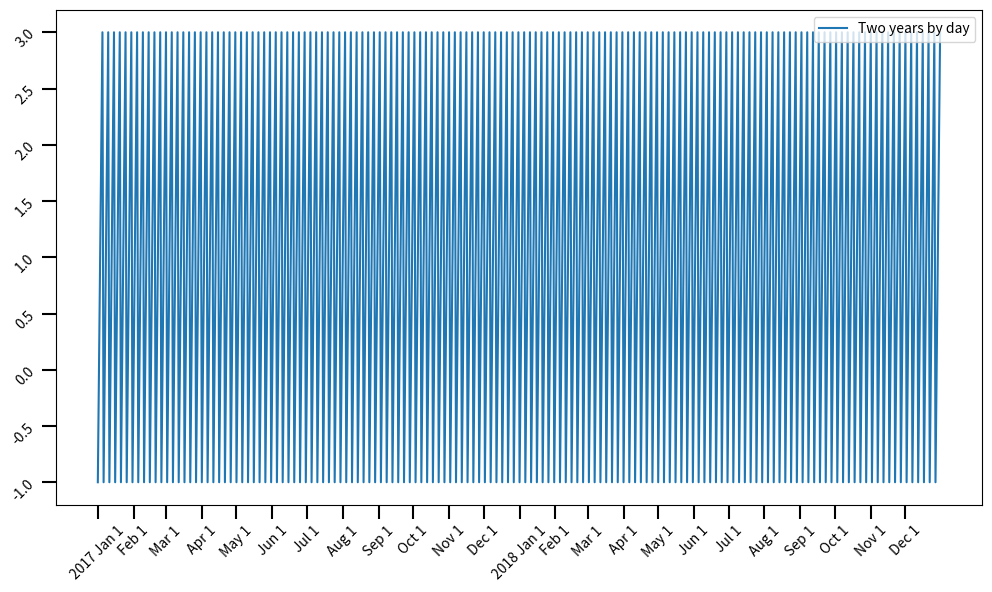
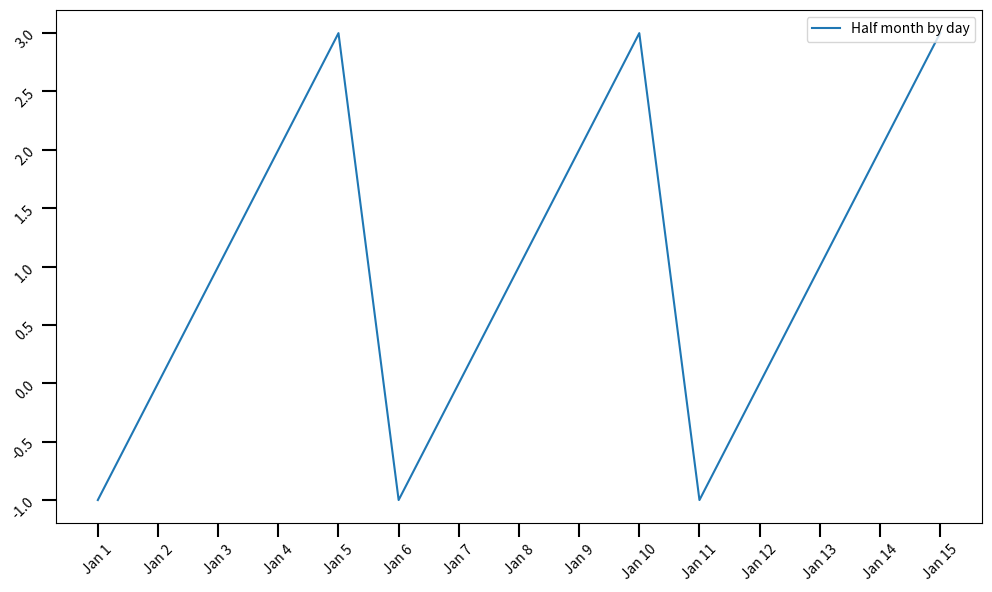
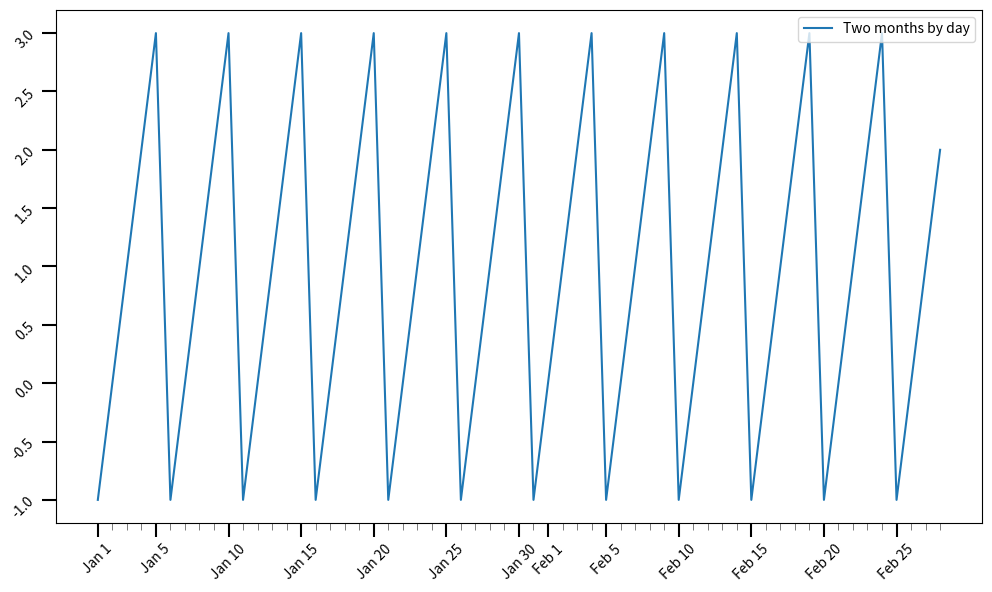
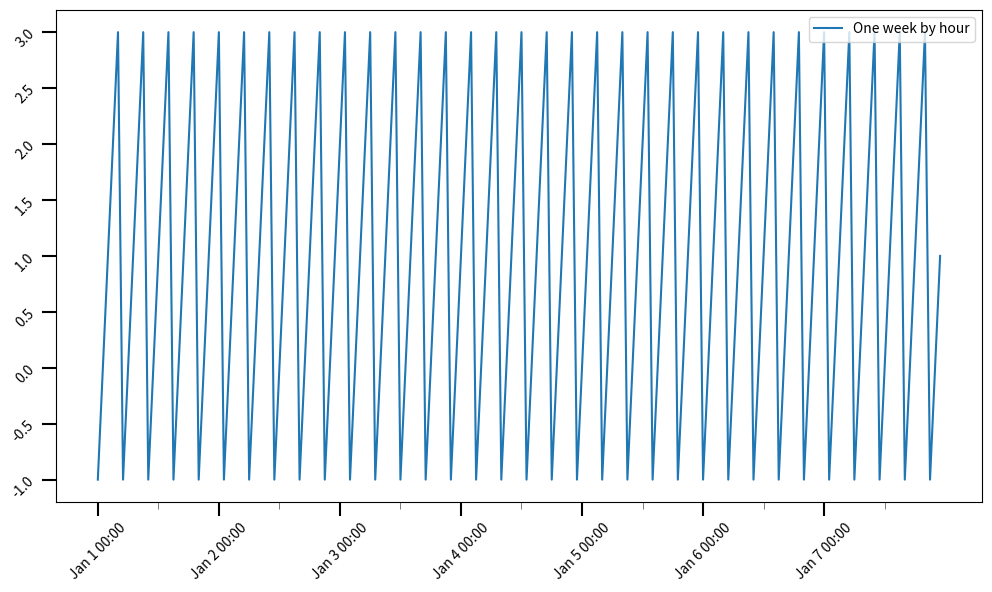
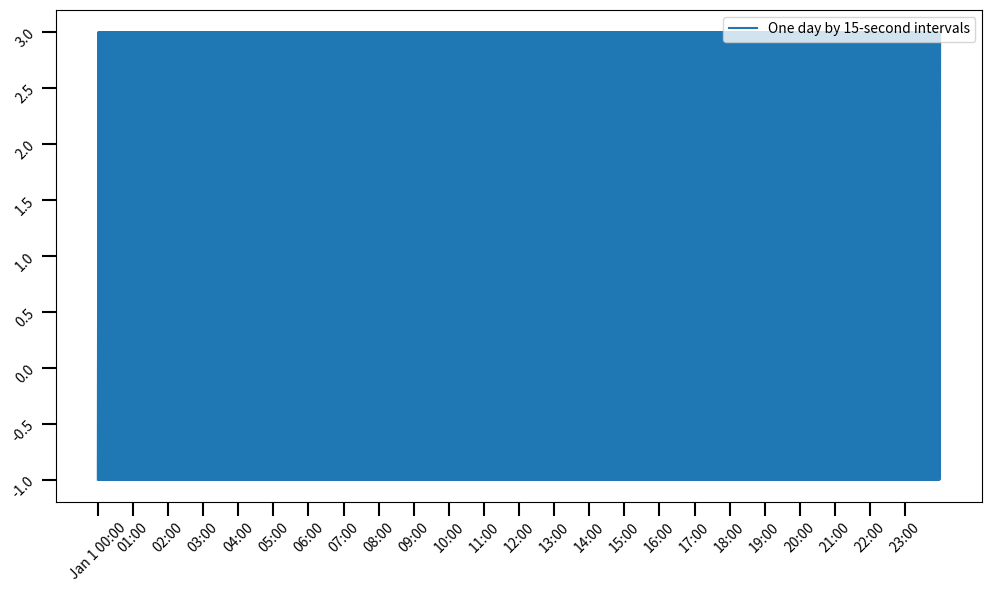

Here is the Python script that generated these plots, in order:
#!/usr/bin/env python3

import datetime

import matplotlib.dates as mdates
import matplotlib.ticker as mticker


def nextmonth(d):
    '''Beginning of the following month.
    '''
    month = d.month + 1
    year = d.year
    if month > 12:
        month = 1
        year += 1
    return d.replace(day=1, month=month, year=year)


def default_formatter(d_ord, pos=None):
    return mdates.num2date(d_ord).strftime("%Y %b %d %H:%M:%S")


def year_formatter(d_ord, pos=None):
    d = mdates.num2date(d_ord)

    if pos == None:
        return d.strftime("%Y %b %d")

    return d.strftime("%Y")


def month_formatter(d_ord, pos=None):
    d = mdates.num2date(d_ord)

    if pos == None:
        return d.strftime("%Y %b %d")

    if d.month == 1:
        return d.strftime("%Y %b %-d")
    else:
        return d.strftime("%b %-d")


def day_formatter(d_ord, pos=None):
    d = mdates.num2date(d_ord)

    if pos == None:
        return d.strftime("%Y %b %d %H:%M")

    return d.strftime("%b %-d")


def halfday_formatter(d_ord, pos=None):
    d = mdates.num2date(d_ord)

    if pos == None:
        return d.strftime("%Y %b %d %H:%M")

    return d.strftime("%b %-d %H:%M")


def hour_formatter(d_ord, pos=None):
    d = mdates.num2date(d_ord)

    if pos == None:
        return d.strftime("%Y %b %d %H:%M:%S")

    if d.hour == 0:
        return d.strftime("%b %-d %H:%M")
    else:
        return d.strftime("%H:%M")


def smart_time_ticks(imin, imax, minor=False):
    """Ticks that auto-adjusts to the current data range,
       and provides both major (__call__()) and minor (minor())
       locators.
    """
    '''Given the limits of the plot in float or numpy.float64 ordinals,
       return three lists:
         [ all major tick positions,
           all minor tick positions,
           all major tick labels ]
       , with the first two in float ordinals.
    '''
    # translate to datetime.datetime
    dmin = mdates.num2date(imin)
    dmax = mdates.num2date(imax)

    print("dmin", dmin, ", dmax", dmax)
    # delta = mdates.relativedelta(dmax, dmin)
    delta = dmax - dmin
    if dmin > dmax:
        delta = -delta
    print("delta:", delta)

    ticks = []
    minor_ticks = []

    # Defaults: XXX move these to fallback at end of this function
    # once all the other cases are fleshed out.
    def default_ticks(imin, imax):
        ticks = [imin, (imax-imin)/2, imax]
        labeldict = {}
        return ticks, minor_ticks, mticker.FuncFormatter(default_formatter)

    # timedelta has only days, seconds, microseconds.
    # Let's not worry about subseconds.
    days = delta.days
    years = days / 365.2422
    print("days", days, "years", years)
    if years > 50:
        print("Argh, can't deal with that many years yet!")
        return default_ticks(imin, imax)

    if years >= 3:
        # label years
        print("Tick by years")
        ticks = []
        year = dmin.year
        while datetime.datetime(year, 1, 1) <= dmax:
            ticks.append(year)
            year += 1
        # XXX Add formatting, minor ticks
        return ticks, minor_ticks, mticker.FuncFormatter(year_formatter)

    if days > 75:
        # go by months
        print("Tick by months")
        d = dmin.replace(day=1)
        while d <= dmax:
            d_ord = mdates.date2num(d)
            ticks.append(d_ord)
            d = nextmonth(d)

        return ticks, minor_ticks, mticker.FuncFormatter(month_formatter)

    if days > 7:
        # By days
        print("Tick by days")
        d = dmin.replace(hour=0, minute=0)
        daydelta = datetime.timedelta(days=1)
        while d <= dmax:
            d_ord = mdates.date2num(d)
            if days < 15 or d.day % 5 == 0 or d.day == 1 or d == dmin:
                ticks.append(d_ord)
            else:
                minor_ticks.append(d_ord)
            d += daydelta

        return ticks, minor_ticks, mticker.FuncFormatter(day_formatter)

    if days > 2:
        # By half-days (12 hours)
        print("Tick by half-days")
        d = dmin.replace(hour=0, minute=0)
        daydelta = datetime.timedelta(hours=12)
        while d <= dmax:
            d_ord = mdates.date2num(d)
            if d.hour == 0:
                ticks.append(d_ord)
            if d.hour == 12:
                minor_ticks.append(d_ord)
            d += daydelta

        # print("ticks:", [ mdates.num2date(d) for d in ticks])
        # print("minor_ticks:", [ mdates.num2date(d) for d in minor_ticks])
        return ticks, minor_ticks, mticker.FuncFormatter(halfday_formatter)

    seconds = delta.total_seconds()
    hours = seconds / 3600
    minutes = hours / 60

    if hours > 5:
        # By hours
        print("Tick by hours")
        d = dmin.replace(hour=0, minute=0)
        hourdelta = datetime.timedelta(hours=1)
        while d <= dmax:
            d_ord = mdates.date2num(d)
            ticks.append(d_ord)
            d += hourdelta

        return ticks, minor_ticks, mticker.FuncFormatter(hour_formatter)

    print("I'm confused!")
    return default_ticks(imin, imax)


def daytime_formatter(d, pos=None):
    '''Custom matplotlib formatter
       show the time of day except at midnight, when the date is shown.
    '''
    # Empirically, pos is the X position (in some unkmnown coordinates)
    # when setting up axis tics. However, later, when locating mouse
    # positions, pos is None. So we can use pos t tell the difference
    # between locating and labeling, though this is undocumented
    # and may change at some point.
    d = mdates.num2date(d)
    if pos == None:
        # pos==None is when you're moving the mouse interactively;
        # always want an indicator for that.
        return d.strftime("! %b %d %H:%M")

    if d.hour == 0:
        return d.strftime("hr %m/%d %H:%M")
    return d.strftime("s %H:%M")


def smart_times_on_xaxis(ax):
    # What's the date range shown on the plot?
    # imin, imax = ax.get_xlim()
    # print("ax_xlim returned", mdates.num2date(imin), mdates.num2date(imax))
    # print("Interval:", [mdates.num2date(x) for x in ax.xaxis.get_data_interval()])
    imin, imax = ax.xaxis.get_data_interval()

    # ticks, minor_ticks, ticklabels = smart_time_ticks(imin, imax)
    ticks, minor_ticks, tickformatter = smart_time_ticks(imin, imax)

    ax.set_xticks(ticks, minor=False)

    rotation = 45

    ax.tick_params(which='major', length=10, width=1.5,
                   labelrotation=rotation, color='k')

    ax.set_xticks(minor_ticks, minor=True)
    # ax.set_xticklabels(minorloc.labellist, minor=True)
    ax.tick_params(which='minor', length=5,
                   labelrotation=rotation, color='#666666')

    # XXX ax.set_xticks() prevents labels as the user mouses over the plot.
    # To get that, we need ax.xaxis.set_major_formatter();
    # but that overrides the ticks set with set_xticks!
    # Order doesn't matter, formatter overrides the list of ticks
    # even if the list of ticks comes second.
    # ax.xaxis.set_major_formatter(mticker.FuncFormatter(daytime_formatter))
    ax.xaxis.set_major_formatter(tickformatter)


if __name__ == '__main__':
    import datetime
    import matplotlib.pyplot as plt
    import sys, os


    def Usage():
        print('''Usage: %s start_date end_date interval
dates in format like 2017-01-01T00:00
interval may be day, hour, min, sec and may be preceded by
an integer, e.g. 15min.

(working)
Half month by day:   2017-01-01T00:00 2017-01-16T00:00 day
Two months by day:   2017-01-01T00:00 2017-03-01T00:00 day
One week by hour:    2017-01-01T00:00 2017-01-08T00:00 hour
Two years by day:    2017-01-01T00:00 2019-01-01T00:00 day
One day by seconds:  2017-01-01T00:00 2017-01-02T00:00 sec

(ticks not yet working)
Three days by minutes: 2017-01-01T00:00 2017-01-04T00:00 min

(neither test command parsing nor ticks working)
Three years by month:   2017-01-01T00:00 2020-01-01T00:00 month
Three years by week:    2017-01-01T00:00 2020-01-01T00:00 week
''' % (os.path.basename(sys.argv[0])))
        sys.exit(1)


    def test_interval(start, end, interval, desc):
        '''Test smart dates for one interval. Produce and show a graph.
        '''
        if interval[0].isdigit():
            import re
            match = re.match('(\d+)(.+)', interval)
            mult = int(match.group(1))
            interval = match.group(2)
        else:
            mult = 1

        if interval == 'sec':
            delta = datetime.timedelta(seconds=mult)
        elif interval == 'min':
            delta = datetime.timedelta(minutes=mult)
        elif interval == 'hour':
            delta = datetime.timedelta(hours=mult)
        elif interval == 'day':
            delta = datetime.timedelta(days=mult)
        elif interval == 'month':
            delta = datetime.timedelta(months=mult)
        else:
            print('Unknown interval "%s"' % interval)
            Usage()

        print("Accumulating data by:", delta)

        xvals = []
        d = start
        while d < end:
            xvals.append(d)
            d += delta

        fig = plt.figure(figsize=(10, 6))   # width, height in inches
        ax = fig.add_subplot(1, 1, 1)       # nrows, ncols, plotnum

        yvals = [ i % 5 - 1 for i in range(len(xvals)) ]

        ax.plot_date(x=xvals, y=yvals, ls='-', marker=None, label=desc)

        smart_times_on_xaxis(ax)

        if desc:
            plt.legend(loc='upper right')

        fig.tight_layout(pad=1.0, w_pad=10.0, h_pad=.5)
        plt.show()


    if len(sys.argv) == 2 and sys.argv[1] == '-h':
        Usage()

    if len(sys.argv) < 4:
        tests = [
            # Currently testing this case: works fine initially,
            # but doesn't change ticks on zoom-in.
            # Apparently there's a recursion problem, and to recalculate
            # axis limits on zoom in it may be necessary to keep two
            # sets of axes:
            # https://stackoverflow.com/questions/46855458/recalculate-x-y-values-after-zoom-based-on-current-ylim-and-xlim-in-matplotlib
            [ datetime.datetime(2017, 1, 1),
              datetime.datetime(2019, 1, 1),
              'day', 'Two years by day' ],
            [ datetime.datetime(2017, 1, 1),
              datetime.datetime(2017, 1, 16),
              'day', 'Half month by day' ],
            [ datetime.datetime(2017, 1, 1),
              datetime.datetime(2017, 3, 1),
              'day', 'Two months by day' ],
            [ datetime.datetime(2017, 1, 1),
              datetime.datetime(2017, 1, 8),
              'hour', 'One week by hour' ],
            [ datetime.datetime(2017, 1, 1),
              datetime.datetime(2017, 1, 2),
              '15sec', 'One day by 15-second intervals' ],
        ]
        for testdata in tests:
            print('========', testdata[-1])
            test_interval(*testdata)

    else:
        start = datetime.datetime.strptime(sys.argv[1], '%Y-%m-%dT%H:%M')
        end = datetime.datetime.strptime(sys.argv[2], '%Y-%m-%dT%H:%M')
        interval = sys.argv[3]
        test_interval(start, end, interval, None)
